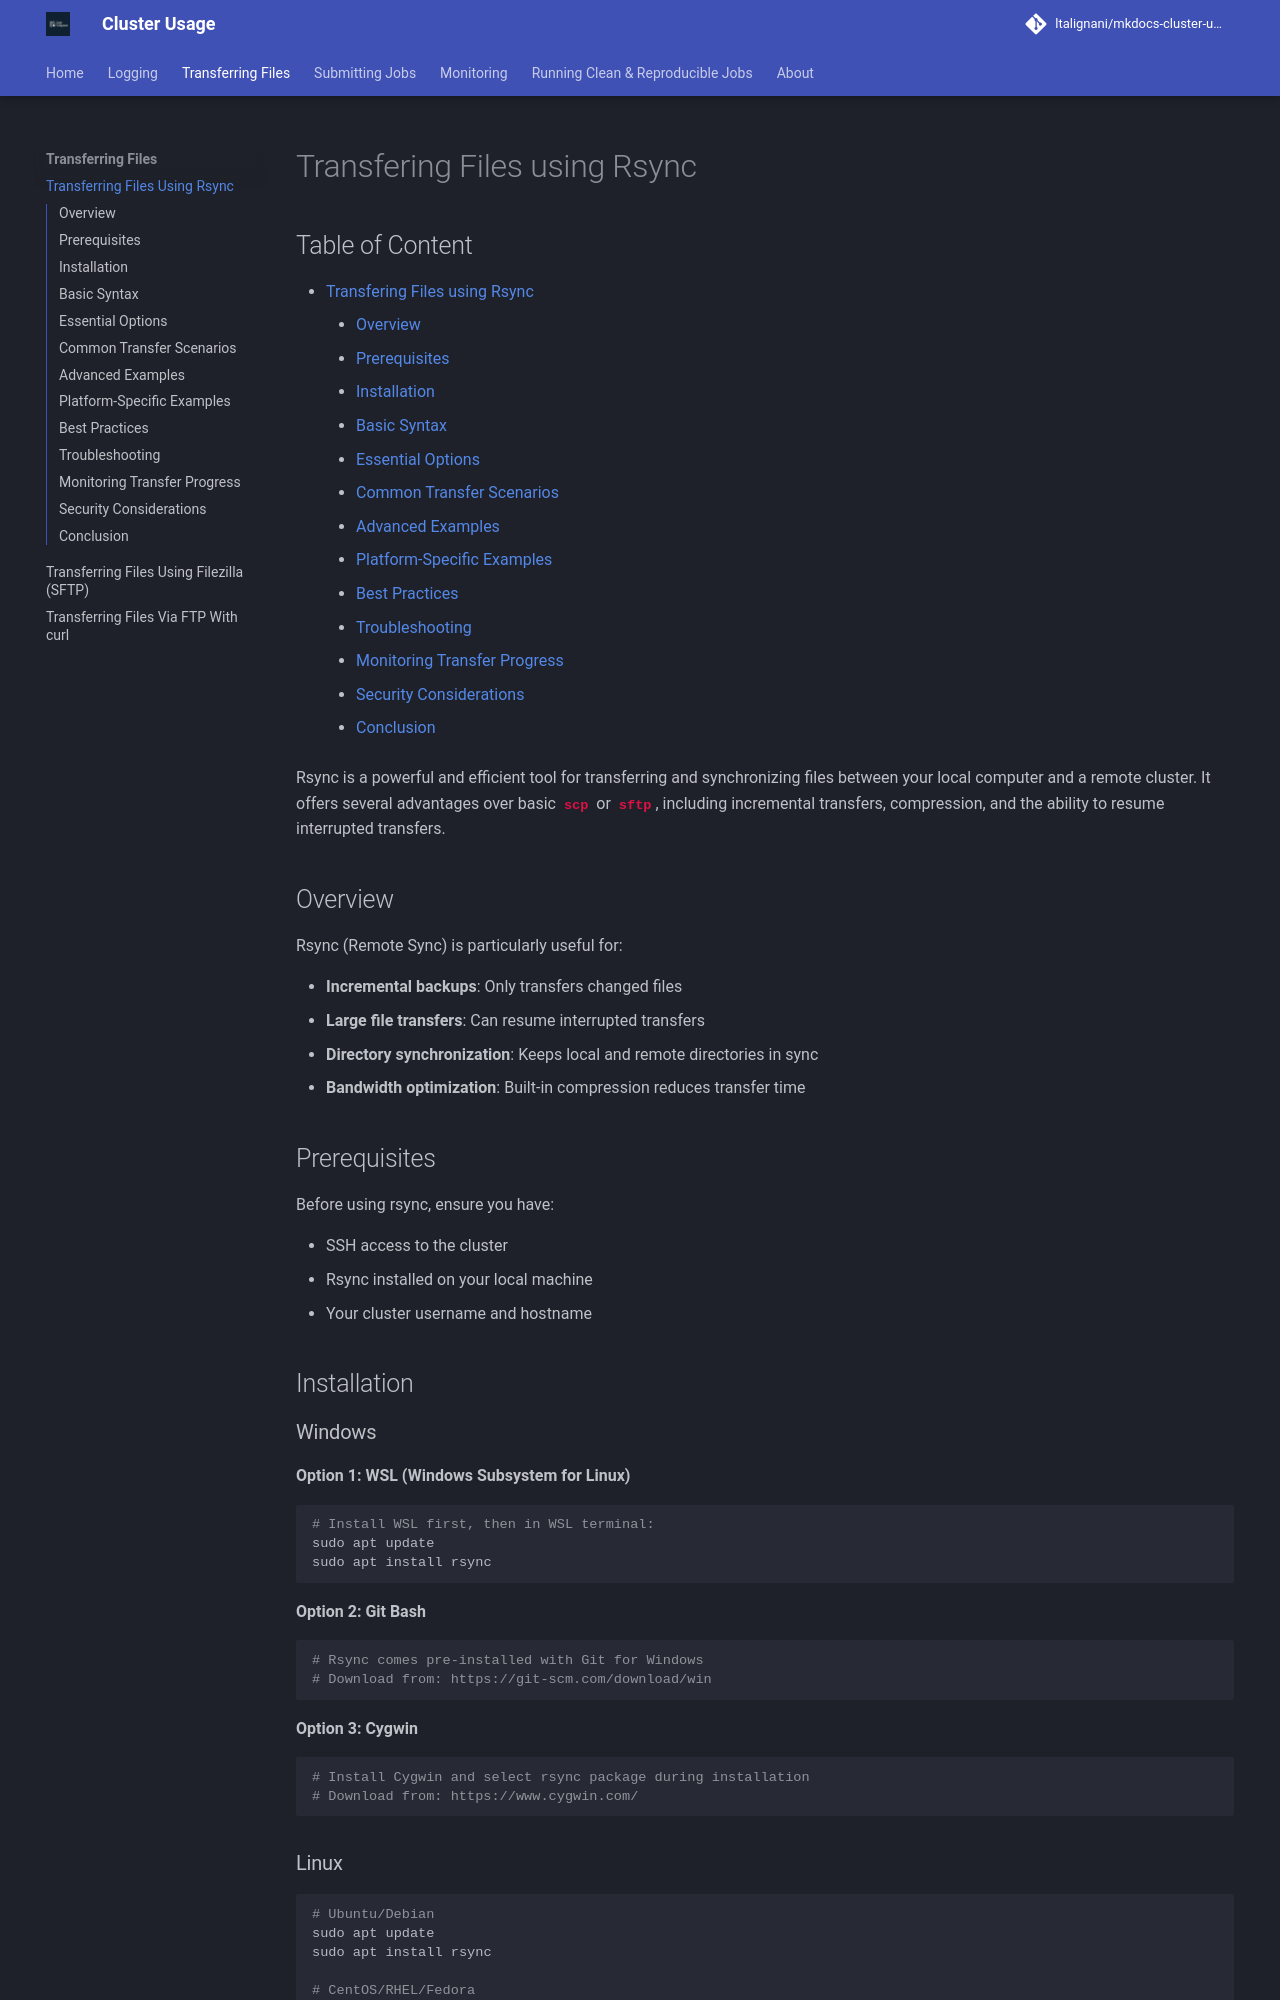

repository: ltalignani/mkdocs-cluster-usage · page: transfer/Rsync/index.html · generator: mkdocs

# Transfering Files using Rsync

<h2 class="no-toc">Table of Content</h2>

[TOC]

Rsync is a powerful and efficient tool for transferring and synchronizing files between your local computer and a remote cluster. It offers several advantages over basic `scp` or `sftp`, including incremental transfers, compression, and the ability to resume interrupted transfers.

## Overview

Rsync (Remote Sync) is particularly useful for:

- **Incremental backups**: Only transfers changed files
- **Large file transfers**: Can resume interrupted transfers
- **Directory synchronization**: Keeps local and remote directories in sync
- **Bandwidth optimization**: Built-in compression reduces transfer time

## Prerequisites

Before using rsync, ensure you have:

- SSH access to the cluster
- Rsync installed on your local machine
- Your cluster username and hostname

## Installation

### Windows

**Option 1: WSL (Windows Subsystem for Linux)**
```bash
# Install WSL first, then in WSL terminal:
sudo apt update
sudo apt install rsync
```

**Option 2: Git Bash**
```bash
# Rsync comes pre-installed with Git for Windows
# Download from: https://git-scm.com/download/win
```

**Option 3: Cygwin**
```bash
# Install Cygwin and select rsync package during installation
# Download from: https://www.cygwin.com/
```

### Linux

```bash
# Ubuntu/Debian
sudo apt update
sudo apt install rsync

# CentOS/RHEL/Fedora
sudo yum install rsync
# or for newer versions:
sudo dnf install rsync

# Arch Linux
sudo pacman -S rsync
```

### macOS

```bash
# Rsync is pre-installed on macOS
# To get the latest version via Homebrew:
brew install rsync
```

## Basic Syntax

The general syntax for rsync is:

```bash
rsync [OPTIONS] SOURCE DESTINATION
```

For cluster transfers:
```bash
# Upload to cluster
rsync [OPTIONS] /local/path/ username@cluster.example.com:/remote/path/

# Download from cluster
rsync [OPTIONS] username@cluster.example.com:/remote/path/ /local/path/
```
